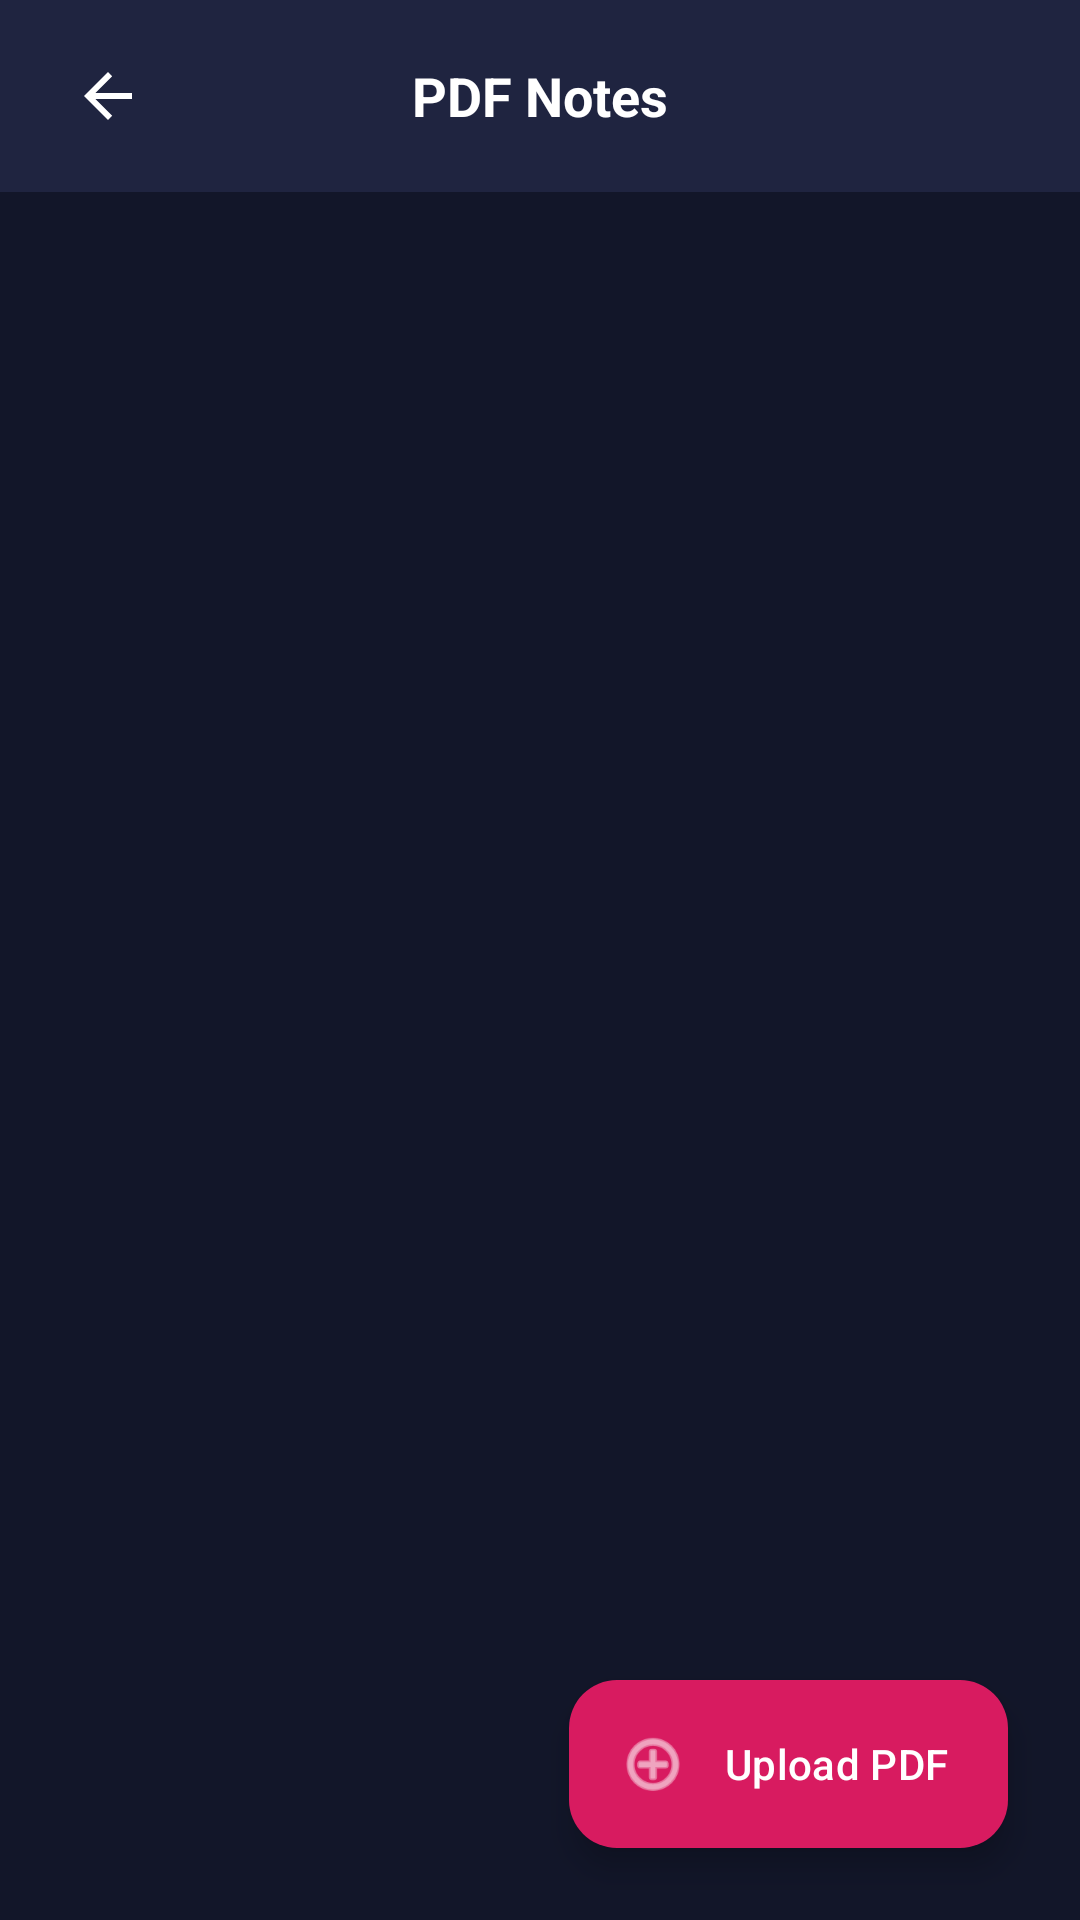

Produce the Android XML layout that renders to this screen, including the resource entries it uses.
<!-- AndroidManifest.xml: application theme Theme.Studybuddy -->
<!-- res/layout/activity_pdf_notes.xml -->
<?xml version="1.0" encoding="utf-8"?>
<androidx.constraintlayout.widget.ConstraintLayout xmlns:android="http://schemas.android.com/apk/res/android"
    xmlns:app="http://schemas.android.com/apk/res-auto"
    xmlns:tools="http://schemas.android.com/tools"
    android:layout_width="match_parent"
    android:layout_height="match_parent"
    android:background="#121629">

    <com.google.android.material.appbar.MaterialToolbar
        android:id="@+id/toolbar"
        android:layout_width="match_parent"
        android:layout_height="?attr/actionBarSize"
        android:background="#1F2440"
        app:layout_constraintTop_toTopOf="parent">

        <ImageButton
            android:id="@+id/btnBack"
            android:layout_width="40dp"
            android:layout_height="40dp"
            android:background="?attr/selectableItemBackgroundBorderless"
            android:src="@drawable/abc_ic_ab_back_material"
            app:tint="#FFFFFF" />

        <TextView
            android:layout_width="wrap_content"
            android:layout_height="wrap_content"
            android:layout_gravity="center"
            android:text="PDF Notes"
            android:textColor="#FFFFFF"
            android:textSize="18sp"
            android:textStyle="bold" />

    </com.google.android.material.appbar.MaterialToolbar>

    <androidx.recyclerview.widget.RecyclerView
        android:id="@+id/rvPdfs"
        android:layout_width="match_parent"
        android:layout_height="0dp"
        android:padding="8dp"
        app:layout_constraintTop_toBottomOf="@id/toolbar"
        app:layout_constraintBottom_toBottomOf="parent" />

    <com.google.android.material.floatingactionbutton.ExtendedFloatingActionButton
        android:id="@+id/fabAddPdf"
        android:layout_width="wrap_content"
        android:layout_height="wrap_content"
        android:layout_margin="24dp"
        android:text="Upload PDF"
        android:textColor="#FFFFFF"
        app:backgroundTint="#D81B60"
        app:icon="@android:drawable/ic_menu_add"
        app:iconTint="#FFFFFF"
        app:layout_constraintBottom_toBottomOf="parent"
        app:layout_constraintEnd_toEndOf="parent" />

    <ProgressBar
        android:id="@+id/progressBar"
        android:layout_width="wrap_content"
        android:layout_height="wrap_content"
        android:visibility="gone"
        app:layout_constraintTop_toTopOf="parent"
        app:layout_constraintBottom_toBottomOf="parent"
        app:layout_constraintStart_toStartOf="parent"
        app:layout_constraintEnd_toEndOf="parent" />

</androidx.constraintlayout.widget.ConstraintLayout>
<!-- resources referenced by this layout -->
<resources>
  <style name="Theme.Studybuddy" parent="Base.Theme.Studybuddy" />
  <style name="Base.Theme.Studybuddy" parent="Theme.Material3.DayNight.NoActionBar">
          
          <item name="android:windowBackground">@color/b_background_dark</item>
          <item name="android:textColorPrimary">@color/b_text_light</item>
      </style>
  <color name="b_background_dark">#18191D</color>
  <color name="b_text_light">#E0E0E0</color>
</resources>
